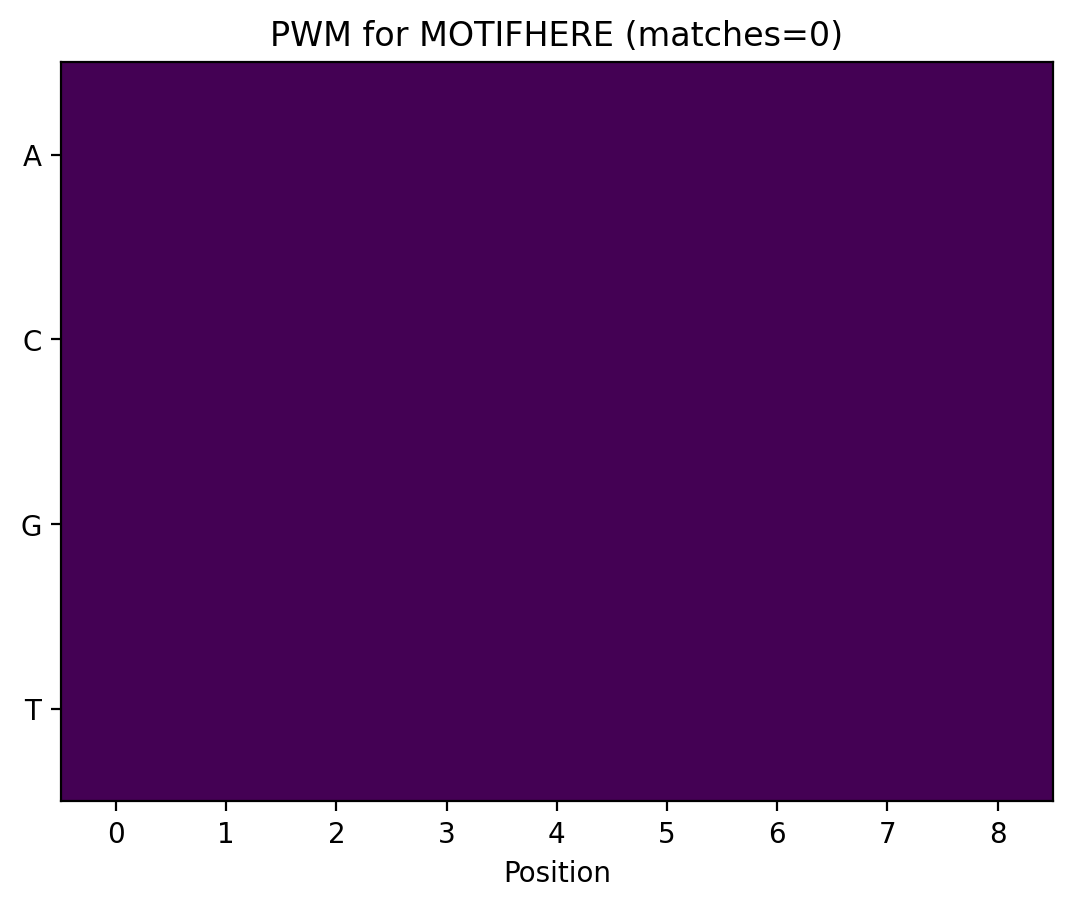

Data behind this chart, as committed beside it:
A, C, G, T
0.25, 0.25, 0.25, 0.25
0.25, 0.25, 0.25, 0.25
0.25, 0.25, 0.25, 0.25
0.25, 0.25, 0.25, 0.25
0.25, 0.25, 0.25, 0.25
0.25, 0.25, 0.25, 0.25
0.25, 0.25, 0.25, 0.25
0.25, 0.25, 0.25, 0.25
0.25, 0.25, 0.25, 0.25
